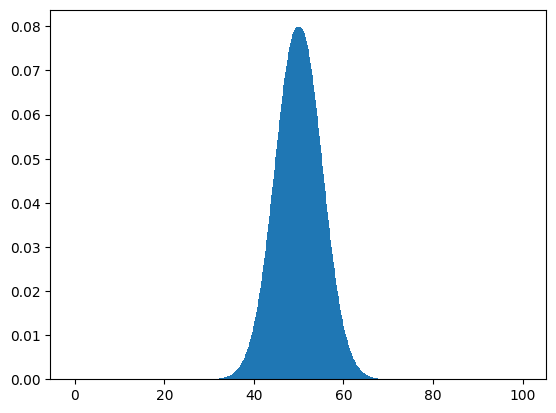

Here is the Python script that generated this plot:
import numpy as np
import pandas as pd # 데이터프레임 쓴다는 뜻

from scipy.stats import binom 
import matplotlib.pyplot as plt
from scipy.stats import norm 
plt.rcParams['font.family'] = 'Malgun Gothic'
from scipy.stats import t

m=50
s=5

x = np.arange(m-50,m+50,0.1)
y = norm.pdf(x,m,s)
plt.bar(x,y)
plt.show()
